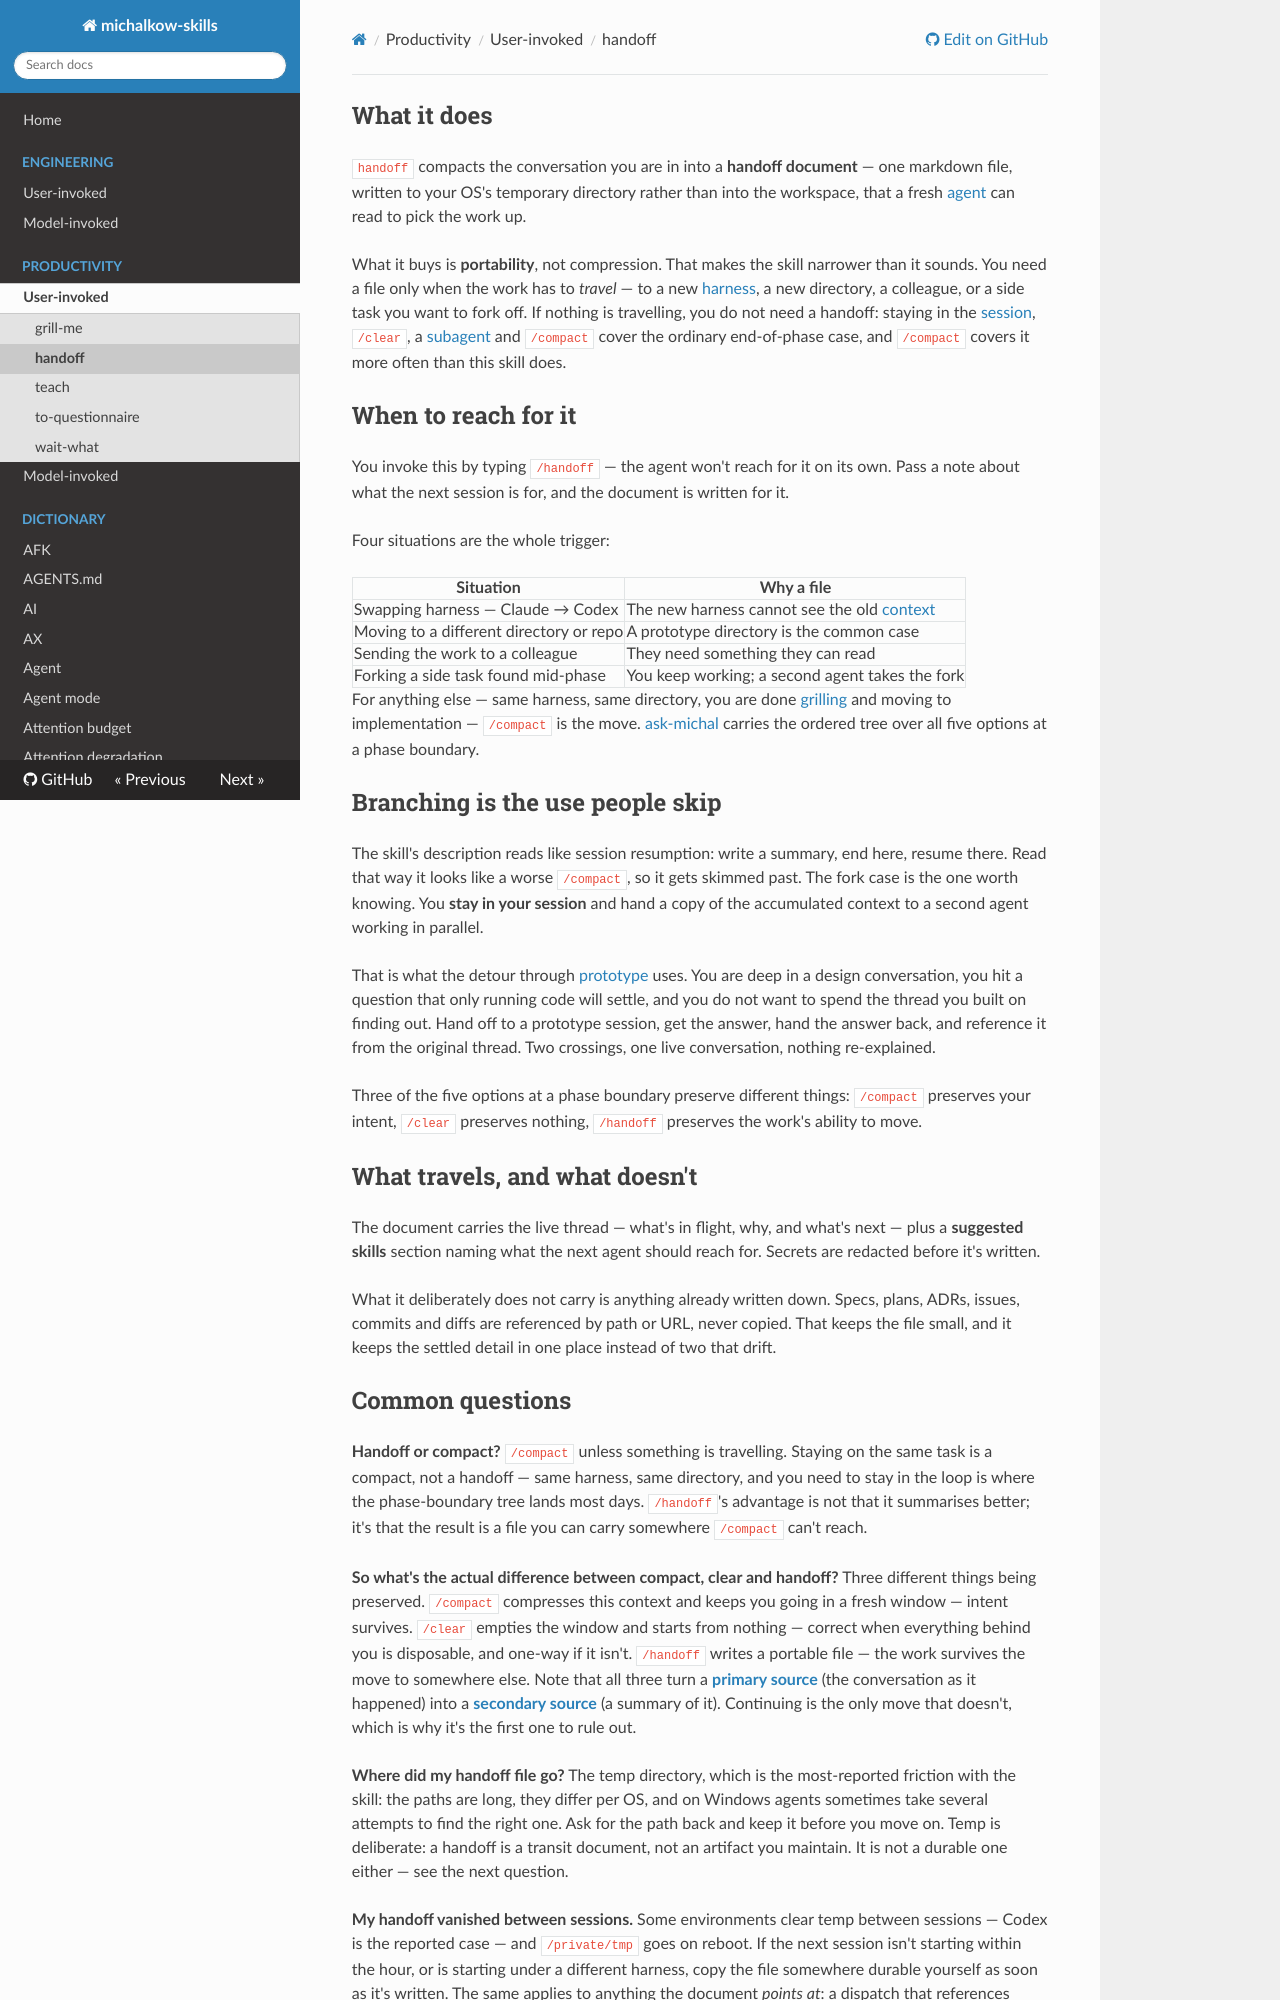

repository: michalkow/skills · page: handoff/index.html · generator: mkdocs

## What it does

`handoff` compacts the conversation you are in into a **handoff document** — one markdown file, written to your OS's temporary directory rather than into the workspace, that a fresh [agent](https://michalkow.github.io/skills/dictionary/agent) can read to pick the work up.

What it buys is **portability**, not compression. That makes the skill narrower than it sounds. You need a file only when the work has to *travel* — to a new [harness](https://michalkow.github.io/skills/dictionary/harness), a new directory, a colleague, or a side task you want to fork off. If nothing is travelling, you do not need a handoff: staying in the [session](https://michalkow.github.io/skills/dictionary/session), `/clear`, a [subagent](https://michalkow.github.io/skills/dictionary/subagent) and `/compact` cover the ordinary end-of-phase case, and `/compact` covers it more often than this skill does.

## When to reach for it

You invoke this by typing `/handoff` — the agent won't reach for it on its own. Pass a note about what the next session is for, and the document is written for it.

Four situations are the whole trigger:

| Situation | Why a file |
| --- | --- |
| Swapping harness — Claude → Codex | The new harness cannot see the old [context](https://michalkow.github.io/skills/dictionary/context) |
| Moving to a different directory or repo | A prototype directory is the common case |
| Sending the work to a colleague | They need something they can read |
| Forking a side task found mid-phase | You keep working; a second agent takes the fork |

For anything else — same harness, same directory, you are done [grilling](https://michalkow.github.io/skills/dictionary/grilling) and moving to implementation — `/compact` is the move. [ask-michal](https://michalkow.github.io/skills/ask-michal) carries the ordered tree over all five options at a phase boundary.

## Branching is the use people skip

The skill's description reads like session resumption: write a summary, end here, resume there. Read that way it looks like a worse `/compact`, so it gets skimmed past. The fork case is the one worth knowing. You **stay in your session** and hand a copy of the accumulated context to a second agent working in parallel.

That is what the detour through [prototype](https://michalkow.github.io/skills/prototype) uses. You are deep in a design conversation, you hit a question that only running code will settle, and you do not want to spend the thread you built on finding out. Hand off to a prototype session, get the answer, hand the answer back, and reference it from the original thread. Two crossings, one live conversation, nothing re-explained.

Three of the five options at a phase boundary preserve different things: `/compact` preserves your intent, `/clear` preserves nothing, `/handoff` preserves the work's ability to move.

## What travels, and what doesn't

The document carries the live thread — what's in flight, why, and what's next — plus a **suggested skills** section naming what the next agent should reach for. Secrets are redacted before it's written.

What it deliberately does not carry is anything already written down. Specs, plans, ADRs, issues, commits and diffs are referenced by path or URL, never copied. That keeps the file small, and it keeps the settled detail in one place instead of two that drift.
